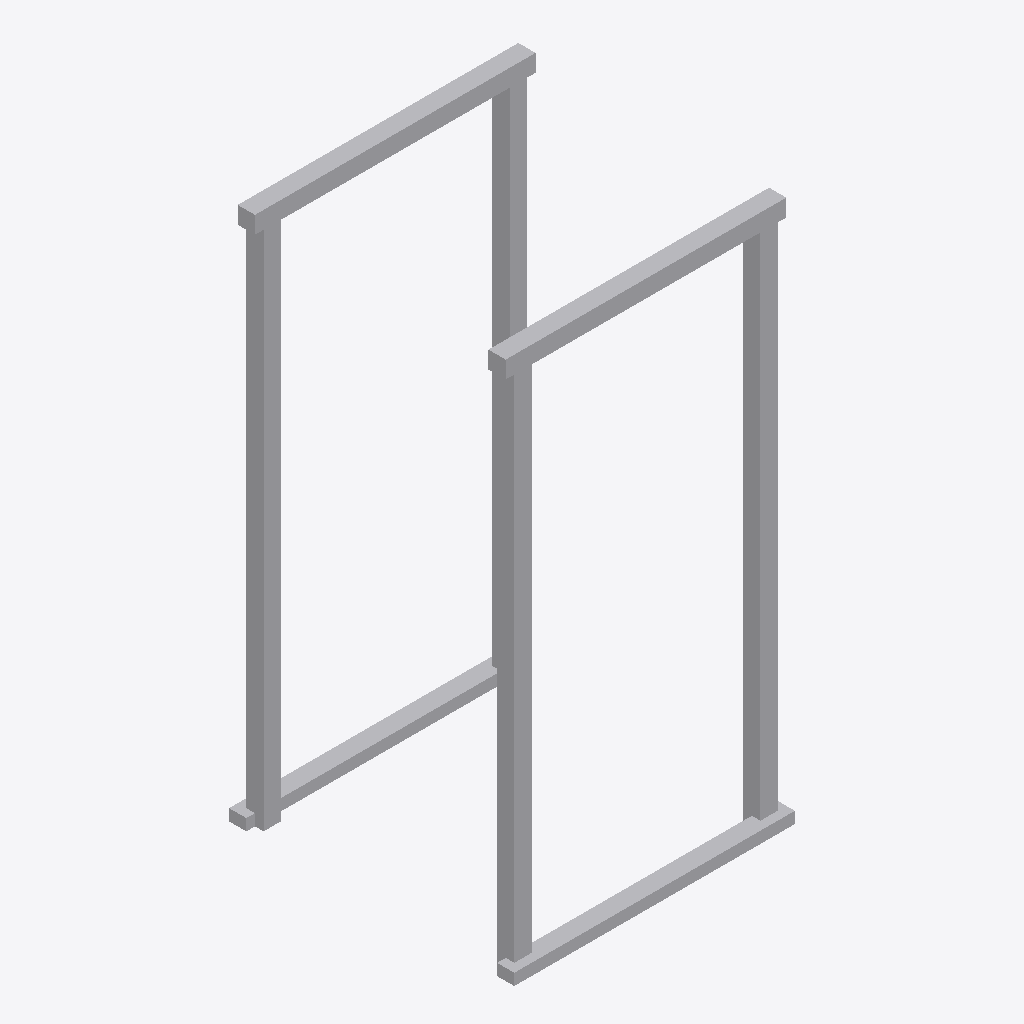
Isometric view of an IFC building model (IFC-SPF (STEP), schema IFC4, length unit metre), seen from the south-west, elements coloured by IFC class: 1 other element (light grey).
Extent 1.2 m × 1.2 m × 2.3 m (x, y, z). Storeys (1): Level 1 at 0.00 m. Elements (1): 1 IfcFurniture.

HEADER;
FILE_DESCRIPTION(('ViewDefinition [CoordinationView]'),'2;1');
FILE_NAME('','2026-11-06T15:54:52',(''),(''),'IfcOpenShell 0.8.0','IfcOpenShell 0.8.0','');
FILE_SCHEMA(('IFC4'));
ENDSEC;
DATA;
#9=IFCPROJECT('2L72_YjMb8QxepLFD1JrzN',$,'Project',$,$,$,$,(#8),#5);
#10=IFCSITE('1L0AJbV1zFBA9fnhf9hWbc',$,'Site',$,$,$,$,$,.ELEMENT.,$,$,$,$,$);
#12=IFCBUILDING('3_3r2lp71BKh5cOaAZUXoQ',$,'Building',$,$,$,$,$,.ELEMENT.,$,$,$);
#16=IFCBUILDINGSTOREY('2aWK$$l5vAFPHUajC30ye5',$,'Level 1',$,$,#21,$,$,.ELEMENT.,0.0);
#18=IFCFURNITURE('29cvCFEJbAlOjEFg19Xsoc',$,$,$,'HalfRack',#37,#42,$,.USERDEFINED.);
ENDSEC;
